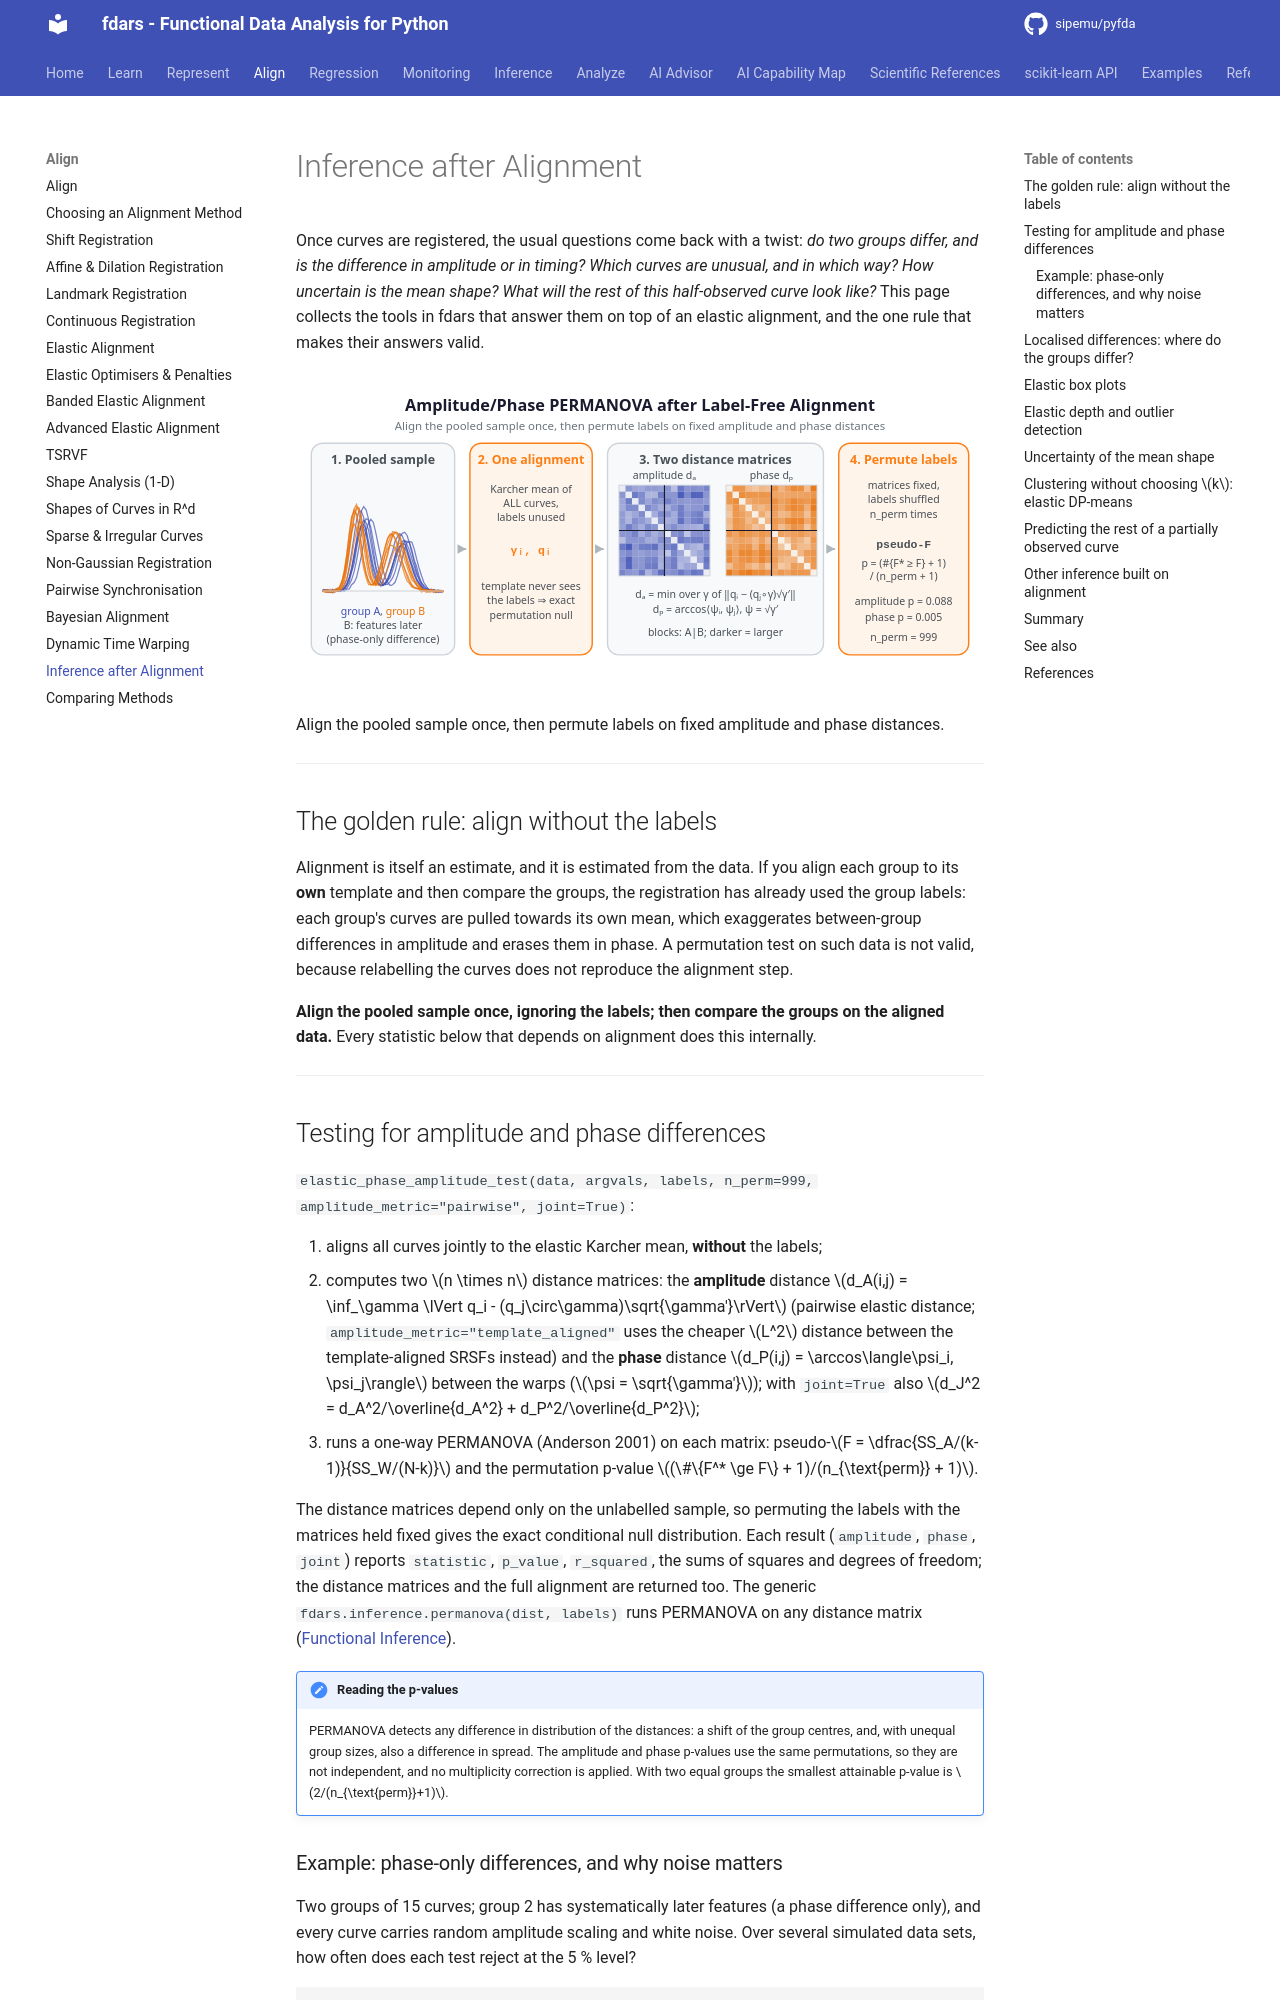

repository: sipemu/pyfda · page: align/alignment-inference/index.html · generator: mkdocs

# Inference after Alignment

Once curves are registered, the usual questions come back with a twist: *do two groups differ, and is the difference in amplitude or in timing? Which curves are unusual, and in which way? How uncertain is the mean shape? What will the rest of this half-observed curve look like?* This page collects the tools in fdars that answer them on top of an elastic alignment, and the one rule that makes their answers valid.

![Amplitude/Phase PERMANOVA after Label-Free Alignment — concept diagram](../assets/diagrams/phase-amplitude-test.svg){ .fdars-diagram }

Align the pooled sample once, then permute labels on fixed amplitude and phase distances.

---

## The golden rule: align without the labels

Alignment is itself an estimate, and it is estimated from the data. If you align each group to its **own** template and then compare the groups, the registration has already used the group labels: each group's curves are pulled towards its own mean, which exaggerates between-group differences in amplitude and erases them in phase. A permutation test on such data is not valid, because relabelling the curves does not reproduce the alignment step.

**Align the pooled sample once, ignoring the labels; then compare the groups on the aligned data.** Every statistic below that depends on alignment does this internally.

---

## Testing for amplitude and phase differences

`elastic_phase_amplitude_test(data, argvals, labels, n_perm=999, amplitude_metric="pairwise", joint=True)`:

1. aligns all curves jointly to the elastic Karcher mean, **without** the labels;
2. computes two $n \times n$ distance matrices: the **amplitude** distance $d_A(i,j) = \inf_\gamma \lVert q_i - (q_j\circ\gamma)\sqrt{\gamma'}\rVert$ (pairwise elastic distance; `amplitude_metric="template_aligned"` uses the cheaper $L^2$ distance between the template-aligned SRSFs instead) and the **phase** distance $d_P(i,j) = \arccos\langle\psi_i, \psi_j\rangle$ between the warps ($\psi = \sqrt{\gamma'}$); with `joint=True` also $d_J^2 = d_A^2/\overline{d_A^2} + d_P^2/\overline{d_P^2}$;
3. runs a one-way PERMANOVA (Anderson 2001) on each matrix: pseudo-$F = \dfrac{SS_A/(k-1)}{SS_W/(N-k)}$ and the permutation p-value $(\#\{F^* \ge F\} + 1)/(n_{\text{perm}} + 1)$.

The distance matrices depend only on the unlabelled sample, so permuting the labels with the matrices held fixed gives the exact conditional null distribution. Each result (`amplitude`, `phase`, `joint`) reports `statistic`, `p_value`, `r_squared`, the sums of squares and degrees of freedom; the distance matrices and the full alignment are returned too. The generic `fdars.inference.permanova(dist, labels)` runs PERMANOVA on any distance matrix ([Functional Inference](../inference/functional-inference.md#permanova-on-a-distance-matrix)).

!!! note "Reading the p-values"
    PERMANOVA detects any difference in distribution of the distances: a shift of the group centres, and, with unequal group sizes, also a difference in spread. The amplitude and phase p-values use the same permutations, so they are not independent, and no multiplicity correction is applied. With two equal groups the smallest attainable p-value is $2/(n_{\text{perm}}+1)$.
